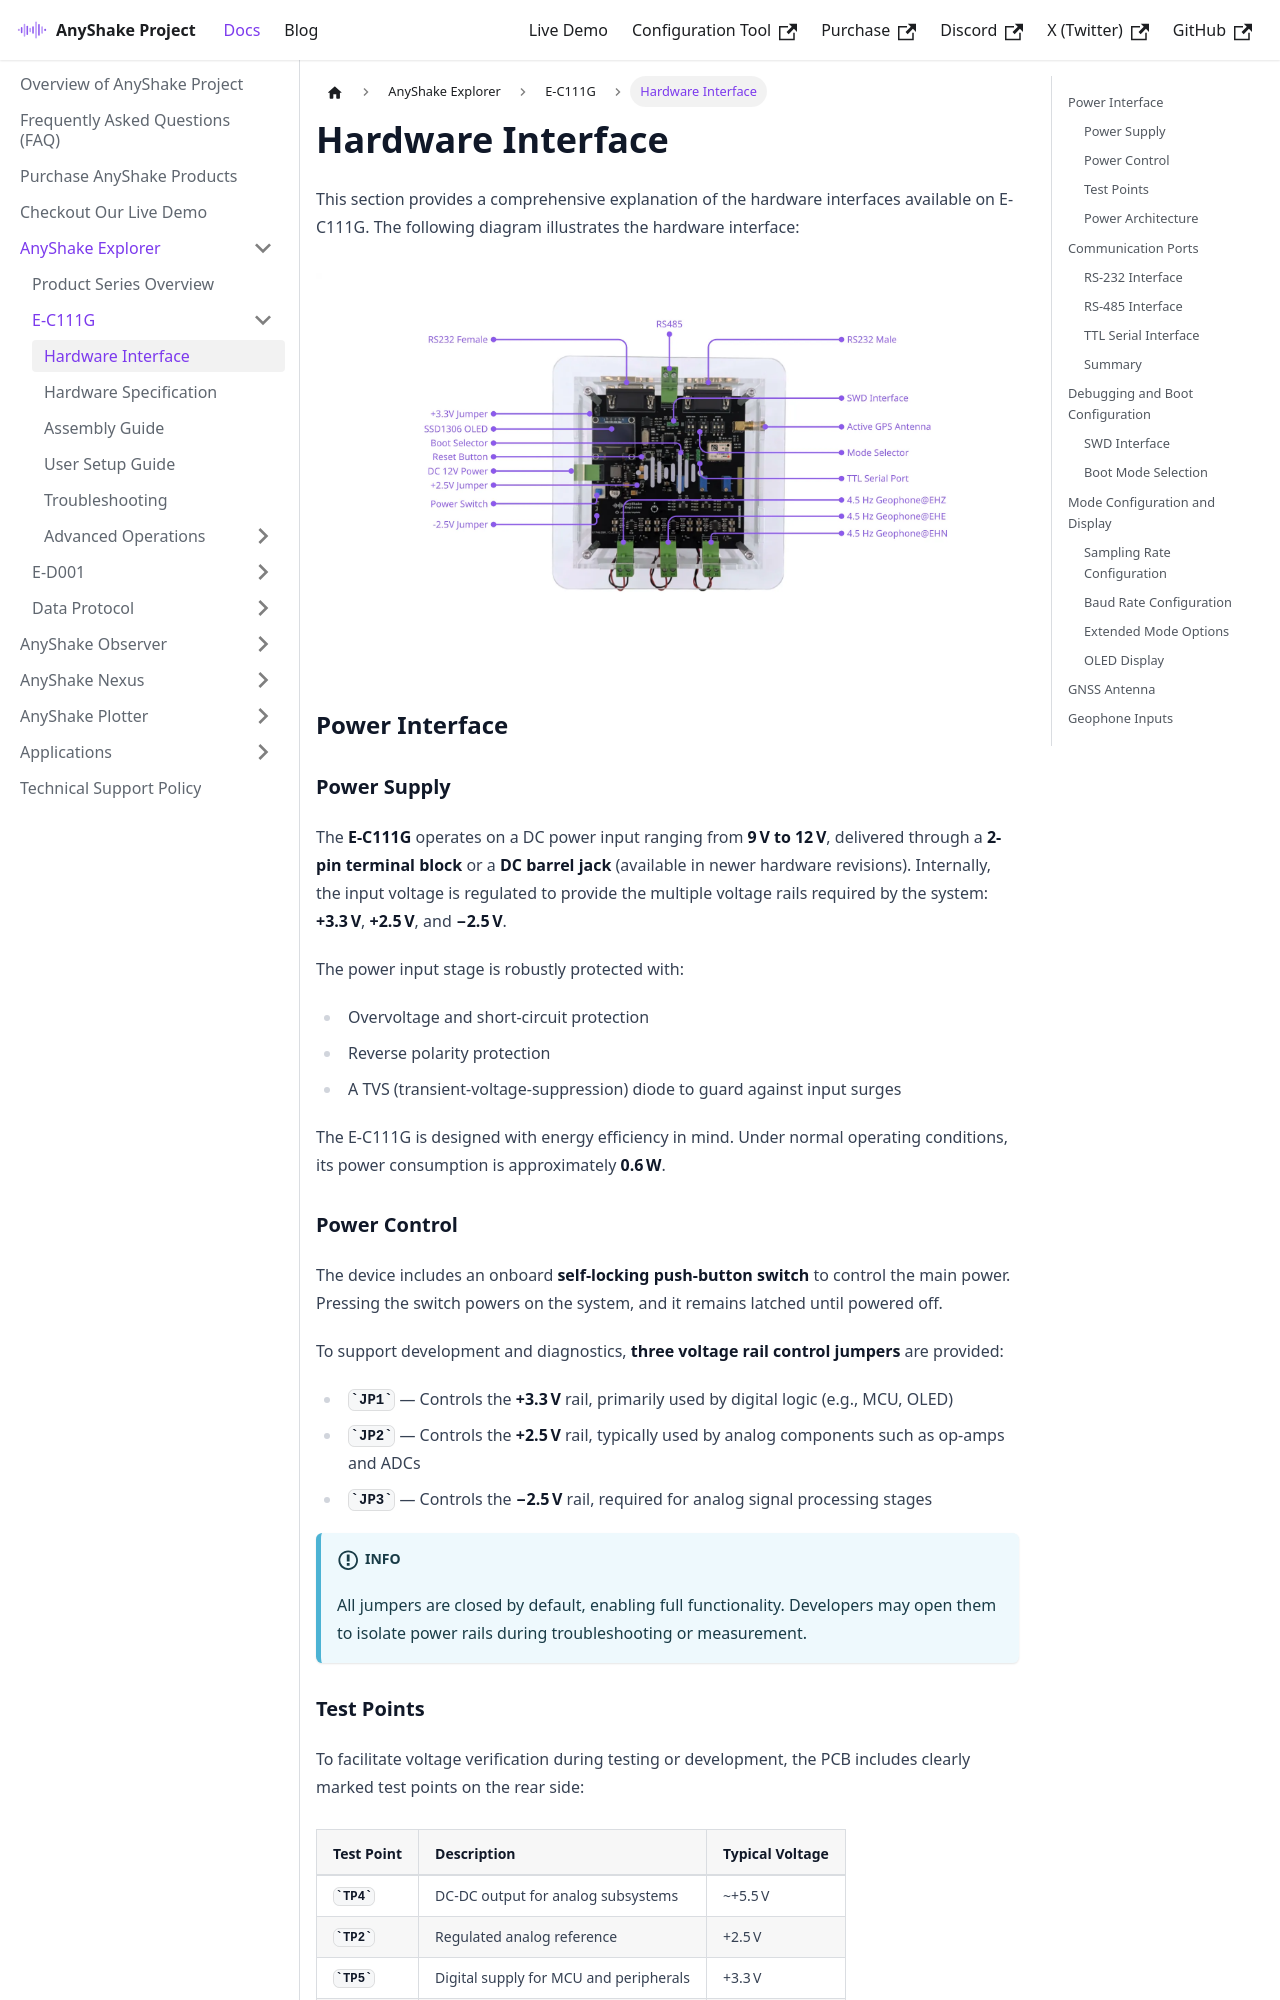

repository: anyshake/homepage · page: docs/anyshake-explorer/E-C111G/hardware-interface/index.html · generator: docusaurus

---
sidebar_position: 1
title: Hardware Interface
slug: hardware-interface
---

This section provides a comprehensive explanation of the hardware interfaces available on E-C111G. The following diagram illustrates the hardware interface:

![Hardware Interaface](img/hardware-interface/hardware-interface.webp)

## Power Interface

### Power Supply

The **E-C111G** operates on a DC power input ranging from **9 V to 12 V**, delivered through a **2-pin terminal block** or a **DC barrel jack** (available in newer hardware revisions). Internally, the input voltage is regulated to provide the multiple voltage rails required by the system: **+3.3 V**, **+2.5 V**, and **−2.5 V**.

The power input stage is robustly protected with:

- Overvoltage and short-circuit protection
- Reverse polarity protection
- A TVS (transient-voltage-suppression) diode to guard against input surges

The E-C111G is designed with energy efficiency in mind. Under normal operating conditions, its power consumption is approximately **0.6 W**.

### Power Control

The device includes an onboard **self-locking push-button switch** to control the main power. Pressing the switch powers on the system, and it remains latched until powered off.

To support development and diagnostics, **three voltage rail control jumpers** are provided:

- `JP1` — Controls the **+3.3 V** rail, primarily used by digital logic (e.g., MCU, OLED)
- `JP2` — Controls the **+2.5 V** rail, typically used by analog components such as op-amps and ADCs
- `JP3` — Controls the **−2.5 V** rail, required for analog signal processing stages

:::info
All jumpers are closed by default, enabling full functionality. Developers may open them to isolate power rails during troubleshooting or measurement.
:::
